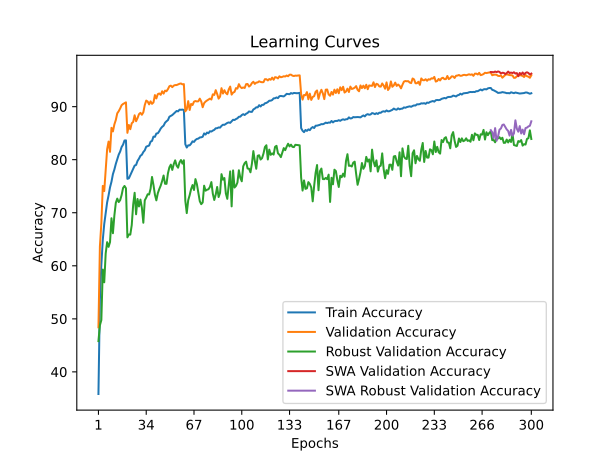

Data behind this chart, as committed beside it:
time; train_accuracy; train_loss; valid_accuracy; valid_loss; valid_accuracy_robust; valid_accuracy_swa; valid_accuracy_robust_swa
19,8307; 35,8340; 1,8736; 48,4100; 1,8776; 45,8000; 48,4100; 45,8000
39,9415; 53,6300; 1,5315; 63,6400; 1,4054; 48,7793; 63,6400; 48,7793
60,2175; 60,1400; 1,3909; 67,9700; 1,2722; 49,7655; 67,9700; 49,7655
82,4995; 64,8880; 1,2944; 75,0600; 1,1090; 59,2897; 75,0600; 59,2897
104,3802; 67,8720; 1,2314; 74,0800; 1,1314; 56,8897; 74,0800; 56,8897
124,8531; 70,0160; 1,1844; 78,0100; 1,0439; 62,3172; 78,0100; 62,3172
145,4643; 71,9500; 1,1403; 81,9700; 0,9849; 64,4552; 81,9700; 64,4552
168,0565; 73,2760; 1,1067; 83,4200; 0,9125; 63,5724; 83,4200; 63,5724
190,2396; 74,7900; 1,0776; 81,4800; 0,9595; 64,4690; 81,4800; 64,4690
210,6217; 75,8500; 1,0516; 86,0100; 0,8575; 68,9586; 86,0100; 68,9586
231,6732; 77,2760; 1,0225; 85,3300; 0,8933; 66,1379; 85,3300; 66,1379
254,4109; 78,1420; 1,0031; 86,6500; 0,8464; 69,4759; 86,6500; 69,4759
275,9895; 79,2120; 0,9806; 87,4900; 0,8211; 71,8759; 87,4900; 71,8759
296,4154; 80,0860; 0,9591; 88,7500; 0,7881; 72,6621; 88,7500; 72,6621
318,1860; 80,9560; 0,9400; 89,1400; 0,7837; 72,0069; 89,1400; 72,0069
340,7476; 81,5320; 0,9237; 89,6600; 0,7647; 72,3793; 89,6600; 72,3793
362,0975; 82,3860; 0,9075; 90,2700; 0,7518; 73,3310; 90,2700; 73,3310
382,6325; 82,8360; 0,8948; 90,5000; 0,7426; 74,6690; 90,5000; 74,6690
404,1102; 83,6180; 0,8827; 90,6400; 0,7410; 75,0483; 90,6400; 75,0483
427,1490; 83,6440; 0,8785; 90,8100; 0,7412; 74,6138; 90,8100; 74,6138
447,9663; 76,3940; 1,0394; 85,0600; 0,9049; 65,3586; 85,0600; 65,3586
468,2190; 76,4820; 1,0351; 86,5500; 0,8375; 65,9034; 86,5500; 65,9034
491,7991; 77,0880; 1,0251; 85,7500; 0,8761; 65,8759; 85,7500; 65,8759
514,2945; 77,6300; 1,0101; 86,8700; 0,8478; 67,6759; 86,8700; 67,6759
535,4608; 78,3640; 0,9948; 87,1200; 0,8390; 71,5586; 87,1200; 71,5586
557,3555; 78,8900; 0,9819; 88,3700; 0,8136; 73,7586; 88,3700; 73,7586
580,5111; 79,0060; 0,9776; 87,2500; 0,8289; 69,7103; 87,2500; 69,7103
602,3455; 79,7660; 0,9646; 87,8400; 0,8282; 72,5931; 87,8400; 72,5931
622,9426; 80,1960; 0,9533; 88,5800; 0,8106; 71,1862; 88,5800; 71,1862
644,4874; 80,7380; 0,9417; 88,8300; 0,7823; 72,4759; 88,8300; 72,4759
667,7195; 80,9380; 0,9353; 88,4700; 0,7935; 70,9448; 88,4700; 70,9448
689,6057; 81,4480; 0,9246; 88,9300; 0,7934; 68,1172; 88,9300; 68,1172
710,0507; 81,7660; 0,9172; 90,3000; 0,7586; 72,3379; 90,3000; 72,3379
732,1675; 82,4520; 0,9053; 91,1400; 0,7276; 72,8552; 91,1400; 72,8552
755,0836; 82,5720; 0,8984; 90,9600; 0,7371; 73,4828; 90,9600; 73,4828
776,2614; 82,6680; 0,8948; 90,4300; 0,7538; 73,4414; 90,4300; 73,4414
796,5547; 83,3980; 0,8801; 91,0000; 0,7256; 74,5172; 91,0000; 74,5172
818,6417; 83,5360; 0,8747; 90,5300; 0,7344; 76,7448; 90,5300; 76,7448
841,0851; 84,3460; 0,8636; 90,7900; 0,7530; 75,2414; 90,7900; 75,2414
862,6229; 84,3060; 0,8609; 92,1800; 0,7050; 73,4138; 92,1800; 73,4138
883,2874; 84,9300; 0,8447; 91,5500; 0,7310; 72,3379; 91,5500; 72,3379
906,9272; 84,9780; 0,8459; 92,3600; 0,6910; 73,6759; 92,3600; 73,6759
930,3331; 85,3660; 0,8376; 92,4800; 0,7008; 74,4552; 92,4800; 74,4552
951,5660; 85,8660; 0,8254; 92,2300; 0,7091; 75,1103; 92,2300; 75,1103
973,6584; 86,1960; 0,8188; 92,9000; 0,6930; 75,9862; 92,9000; 75,9862
996,8082; 86,4140; 0,8116; 92,4600; 0,7016; 77,0138; 92,4600; 77,0138
1018,8592; 86,9680; 0,8013; 93,0200; 0,6832; 75,4621; 93,0200; 75,4621
1038,8923; 87,2440; 0,7950; 92,9100; 0,6853; 75,4483; 92,9100; 75,4483
1060,6149; 87,4640; 0,7914; 93,3000; 0,6702; 77,4276; 93,3000; 77,4276
1082,6077; 88,0960; 0,7789; 93,8500; 0,6509; 78,5655; 93,8500; 78,5655
1104,2049; 88,2620; 0,7745; 93,9600; 0,6496; 79,0690; 93,9600; 79,0690
1124,4511; 88,4160; 0,7691; 93,6800; 0,6591; 78,0759; 93,6800; 78,0759
1146,2766; 88,6800; 0,7626; 93,9600; 0,6563; 79,1517; 93,9600; 79,1517
1169,8760; 88,9280; 0,7562; 94,0700; 0,6515; 79,8759; 94,0700; 79,8759
1191,2513; 89,1840; 0,7511; 94,0700; 0,6548; 78,8828; 94,0700; 78,8828
1211,6061; 89,1080; 0,7546; 94,2000; 0,6478; 78,4897; 94,2000; 78,4897
1234,8248; 89,4320; 0,7458; 94,3100; 0,6469; 79,4759; 94,3100; 79,4759
1257,1819; 89,4100; 0,7432; 94,3700; 0,6446; 79,9379; 94,3700; 79,9379
1278,0434; 89,4440; 0,7439; 94,2000; 0,6506; 79,2621; 94,2000; 79,2621
1299,2956; 89,3700; 0,7464; 94,2500; 0,6433; 79,8966; 94,2500; 79,8966
... 240 more rows
